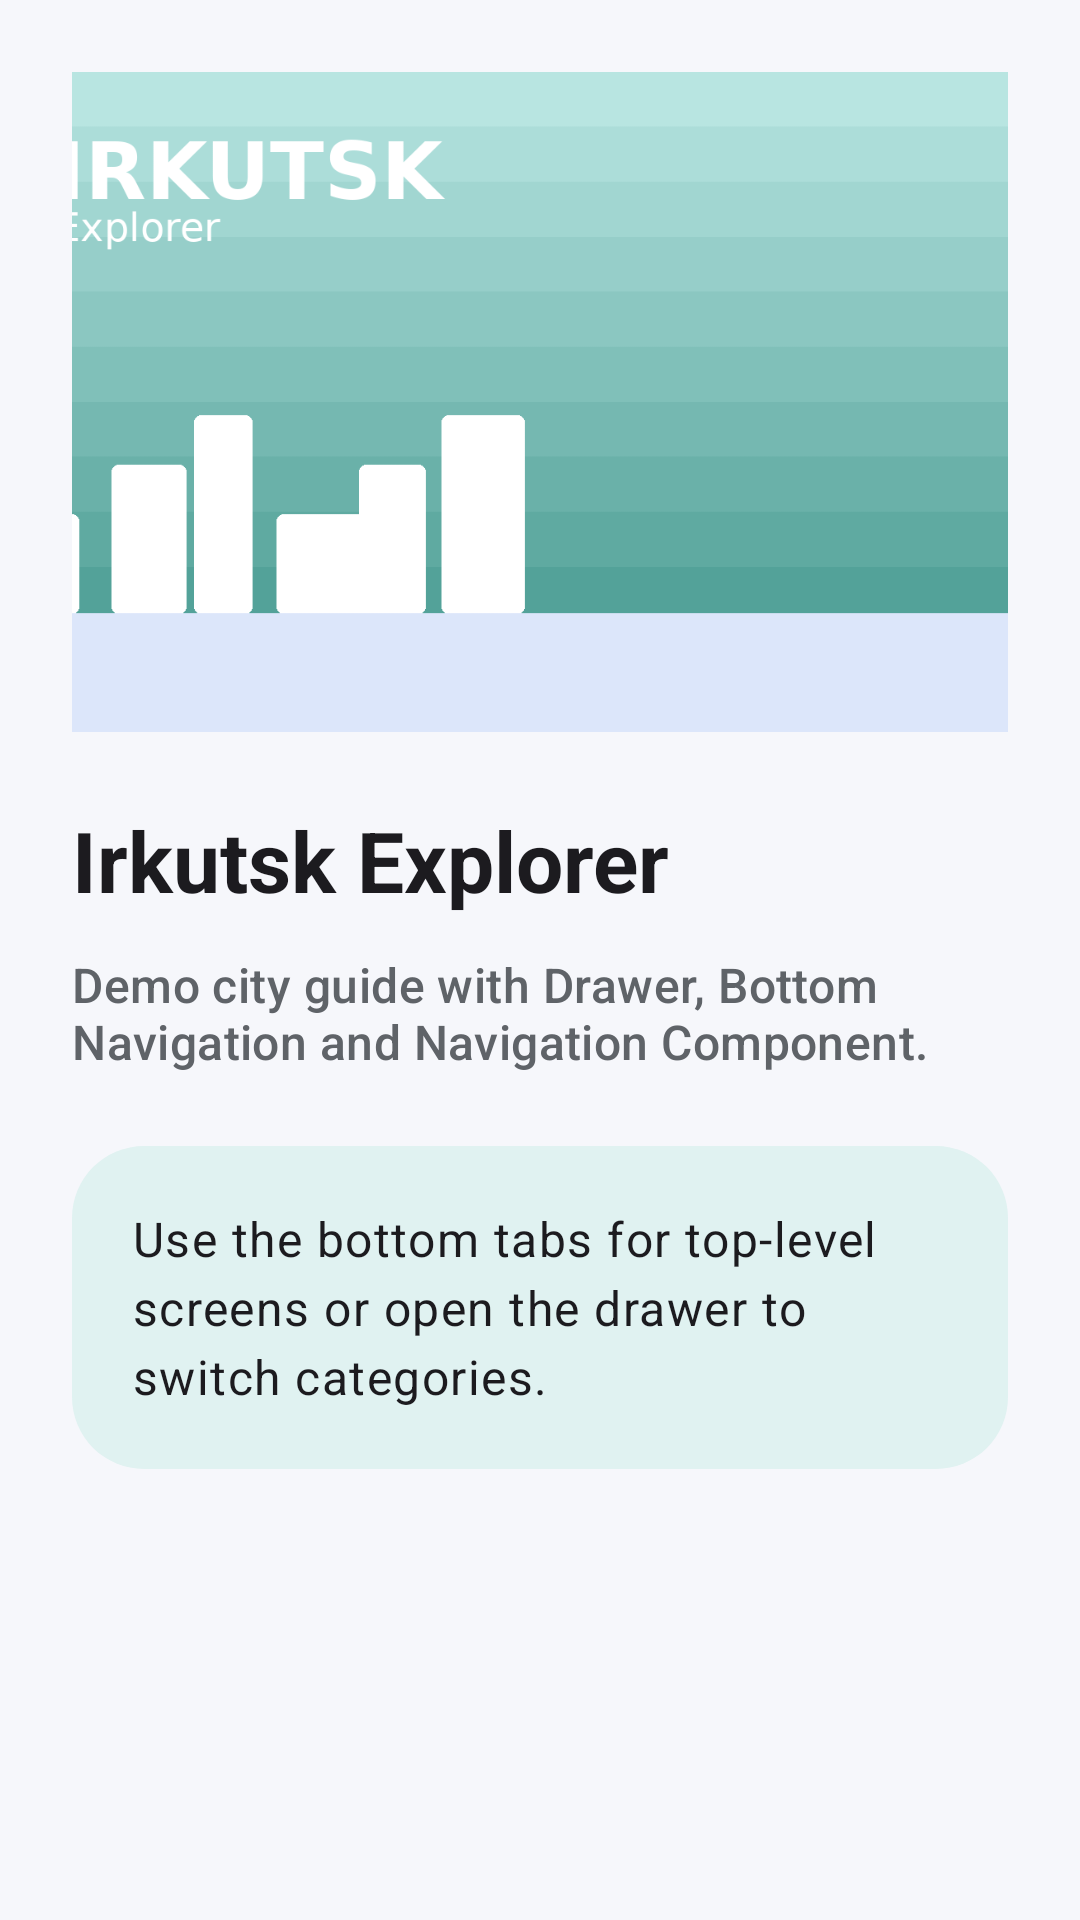

Reconstruct the res/layout file that produces this screen, plus the resources it refers to.
<!-- AndroidManifest.xml: application theme Theme.Lab4mycitynavigator -->
<!-- res/layout/fragment_home.xml -->
<?xml version="1.0" encoding="utf-8"?>
<ScrollView xmlns:android="http://schemas.android.com/apk/res/android"
    android:layout_width="match_parent"
    android:layout_height="match_parent"
    android:background="@color/surface">

    <LinearLayout
        android:layout_width="match_parent"
        android:layout_height="wrap_content"
        android:orientation="vertical"
        android:padding="@dimen/dimen_24">

        <ImageView
            android:layout_width="match_parent"
            android:layout_height="@dimen/dimen_220"
            android:scaleType="centerCrop"
            android:src="@drawable/city_cover" />

        <TextView
            android:layout_width="match_parent"
            android:layout_height="wrap_content"
            android:layout_marginTop="@dimen/dimen_24"
            android:text="@string/home_title"
            android:textAppearance="@style/TextAppearance.Material3.HeadlineMedium"
            android:textColor="@color/text_primary"
            android:textStyle="bold" />

        <TextView
            android:layout_width="match_parent"
            android:layout_height="wrap_content"
            android:layout_marginTop="@dimen/dimen_12"
            android:text="@string/home_subtitle"
            android:textAppearance="@style/TextAppearance.Material3.TitleMedium"
            android:textColor="@color/text_secondary" />

        <TextView
            android:layout_width="match_parent"
            android:layout_height="wrap_content"
            android:layout_marginTop="@dimen/dimen_24"
            android:background="@drawable/info_box_background"
            android:padding="@dimen/dimen_20"
            android:lineSpacingExtra="@dimen/dimen_4"
            android:text="@string/home_hint"
            android:textAppearance="@style/TextAppearance.Material3.BodyLarge"
            android:textColor="@color/text_primary" />
    </LinearLayout>
</ScrollView>
<!-- resources referenced by this layout -->
<resources>
  <color name="surface">#F6F7FB</color>
  <color name="text_primary">#1C1B1F</color>
  <color name="text_secondary">#5F6368</color>
  <dimen name="dimen_12">12dp</dimen>
  <dimen name="dimen_20">20dp</dimen>
  <dimen name="dimen_220">220dp</dimen>
  <dimen name="dimen_24">24dp</dimen>
  <dimen name="dimen_4">4dp</dimen>
  <!-- drawable city_cover: png bitmap (drawable-nodpi, 15226 bytes) -->
  <!-- drawable info_box_background (drawable) -->
  <?xml version="1.0" encoding="utf-8"?>
  <shape xmlns:android="http://schemas.android.com/apk/res/android" android:shape="rectangle">
      <solid android:color="@color/city_info_background" />
      <corners android:radius="@dimen/dimen_24" />
  </shape>
  <string name="home_hint">Use the bottom tabs for top-level screens or open the drawer to switch categories.</string>
  <string name="home_subtitle">Demo city guide with Drawer, Bottom Navigation and Navigation Component.</string>
  <string name="home_title">Irkutsk Explorer</string>
  <style name="Theme.Lab4mycitynavigator" parent="Theme.Material3.DayNight.NoActionBar">
          <item name="colorPrimary">@color/primary_city</item>
          <item name="colorOnPrimary">@color/white</item>
          <item name="colorSecondary">@color/primary_city</item>
          <item name="colorOnSecondary">@color/white</item>
          <item name="android:statusBarColor">?attr/colorPrimary</item>
          <item name="android:navigationBarColor">@color/surface</item>
      </style>
  <color name="city_info_background">#E0F2F1</color>
  <color name="primary_city">#00695C</color>
  <color name="white">#FFFFFF</color>
</resources>
